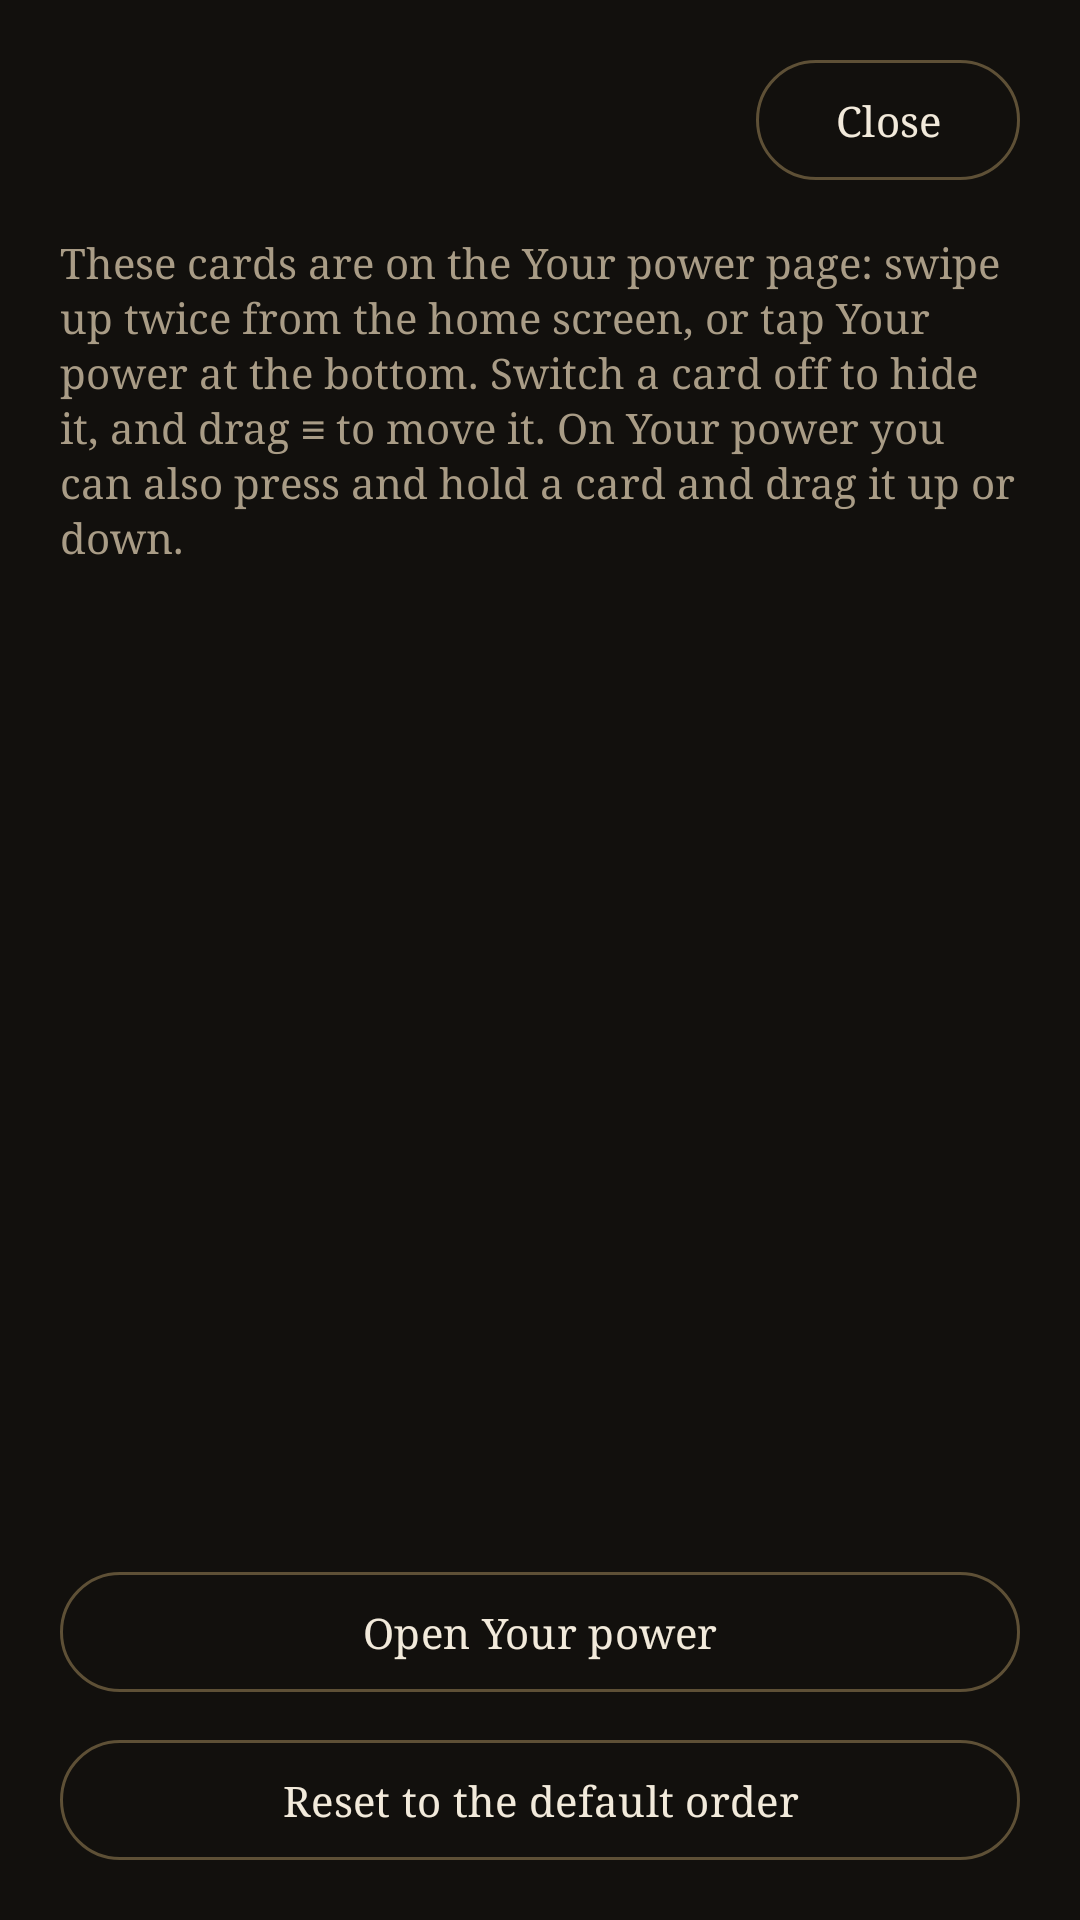

Reconstruct the res/layout file that produces this screen, plus the resources it refers to.
<!-- AndroidManifest.xml: application theme AppTheme -->
<!-- res/layout/activity_cards.xml -->
<?xml version="1.0" encoding="utf-8"?>
<LinearLayout xmlns:android="http://schemas.android.com/apk/res/android"
    android:layout_width="match_parent"
    android:layout_height="match_parent"
    android:background="?attr/appBg"
    android:orientation="vertical"
    android:paddingStart="20dp"
    android:paddingTop="16dp"
    android:paddingEnd="20dp">

    <include layout="@layout/screen_header" />

    <TextView
        android:layout_width="match_parent"
        android:layout_height="wrap_content"
        android:lineSpacingExtra="2dp"
        android:text="These cards are on the Your power page: swipe up twice from the home screen, or tap Your power at the bottom. Switch a card off to hide it, and drag ≡ to move it. On Your power you can also press and hold a card and drag it up or down."
        android:textColor="?attr/appMuted"
        android:textSize="14sp" />

    <androidx.recyclerview.widget.RecyclerView
        android:id="@+id/cardList"
        android:layout_width="match_parent"
        android:layout_height="0dp"
        android:layout_marginTop="6dp"
        android:layout_weight="1"
        android:clipToPadding="false"
        android:paddingBottom="12dp" />

    <com.google.android.material.button.MaterialButton
        android:id="@+id/openPower"
        style="@style/OutlinePill"
        android:layout_width="match_parent"
        android:layout_height="wrap_content"
        android:layout_marginBottom="8dp"
        android:text="Open Your power" />

    <com.google.android.material.button.MaterialButton
        android:id="@+id/resetOrder"
        style="@style/OutlinePill"
        android:layout_width="match_parent"
        android:layout_height="wrap_content"
        android:layout_marginBottom="16dp"
        android:text="Reset to the default order" />
</LinearLayout>
<!-- res/layout/screen_header.xml (included above) -->
<?xml version="1.0" encoding="utf-8"?>
<LinearLayout xmlns:android="http://schemas.android.com/apk/res/android"
    android:layout_width="match_parent"
    android:layout_height="wrap_content"
    android:layout_marginBottom="14dp"
    android:gravity="center_vertical"
    android:orientation="horizontal">

    <TextView
        android:id="@+id/screenTitle"
        android:layout_width="0dp"
        android:layout_height="wrap_content"
        android:layout_weight="1"
        android:textColor="?attr/appText"
        android:textSize="28sp"
        android:textStyle="bold" />

    <com.google.android.material.button.MaterialButton
        android:id="@+id/screenClose"
        style="@style/OutlinePill"
        android:layout_width="wrap_content"
        android:layout_height="wrap_content"
        android:layout_marginStart="12dp"
        android:text="Close" />
</LinearLayout>
<!-- resources referenced by this layout -->
<resources>
  <style name="OutlinePill" parent="Widget.Material3.Button.OutlinedButton">
          <item name="cornerRadius">24dp</item>
          <item name="strokeColor">?attr/appBorder</item>
          <item name="android:textColor">?attr/appText</item>
      </style>
  <style name="AppTheme" parent="Theme.Material3.DayNight">
          <item name="colorPrimary">@color/t_lamplight_accent</item>
          <item name="colorOnPrimary">@color/t_lamplight_onaccent</item>
          <item name="android:colorBackground">@color/t_lamplight_bg</item>
          <item name="colorSurface">@color/t_lamplight_surface</item>
          <item name="colorOnSurface">@color/t_lamplight_text</item>
          <item name="appBg">@color/t_lamplight_bg</item>
          <item name="appSurface">@color/t_lamplight_surface</item>
          <item name="appSurfaceAlt">@color/t_lamplight_alt</item>
          <item name="appBorder">@color/t_lamplight_border</item>
          <item name="appAccent">@color/t_lamplight_accent</item>
          <item name="appOnAccent">@color/t_lamplight_onaccent</item>
          <item name="appInk">@color/t_lamplight_accent</item>
          <item name="appOnInk">@color/t_lamplight_onaccent</item>
          <item name="appText">@color/t_lamplight_text</item>
          <item name="appMuted">@color/t_lamplight_muted</item>
          <item name="appOutline">@color/t_lamplight_outline</item>
          <item name="appRing">@color/t_lamplight_ring</item>
          <item name="appIsLight">false</item>
          <item name="android:fontFamily">serif</item>
          <item name="fontFamily">serif</item>
          <item name="bottomSheetDialogTheme">@style/AppBottomSheet</item>
      </style>
  <color name="t_lamplight_accent">#C9A86A</color>
  <color name="t_lamplight_onaccent">#1A1408</color>
  <color name="t_lamplight_bg">#12100D</color>
  <color name="t_lamplight_surface">#1B1814</color>
  <color name="t_lamplight_text">#F2EADB</color>
  <color name="t_lamplight_alt">#2A251E</color>
  <color name="t_lamplight_border">#5E5036</color>
  <color name="t_lamplight_muted">#A99C86</color>
  <color name="t_lamplight_outline">#2E2922</color>
  <color name="t_lamplight_ring">#C9A86A</color>
  <style name="AppBottomSheet" parent="ThemeOverlay.Material3.BottomSheetDialog">
          <item name="bottomSheetStyle">@style/AppBottomSheetStyle</item>
      </style>
  <style name="AppBottomSheetStyle" parent="Widget.Material3.BottomSheet.Modal">
          <item name="backgroundTint">?attr/appSurface</item>
      </style>
</resources>
